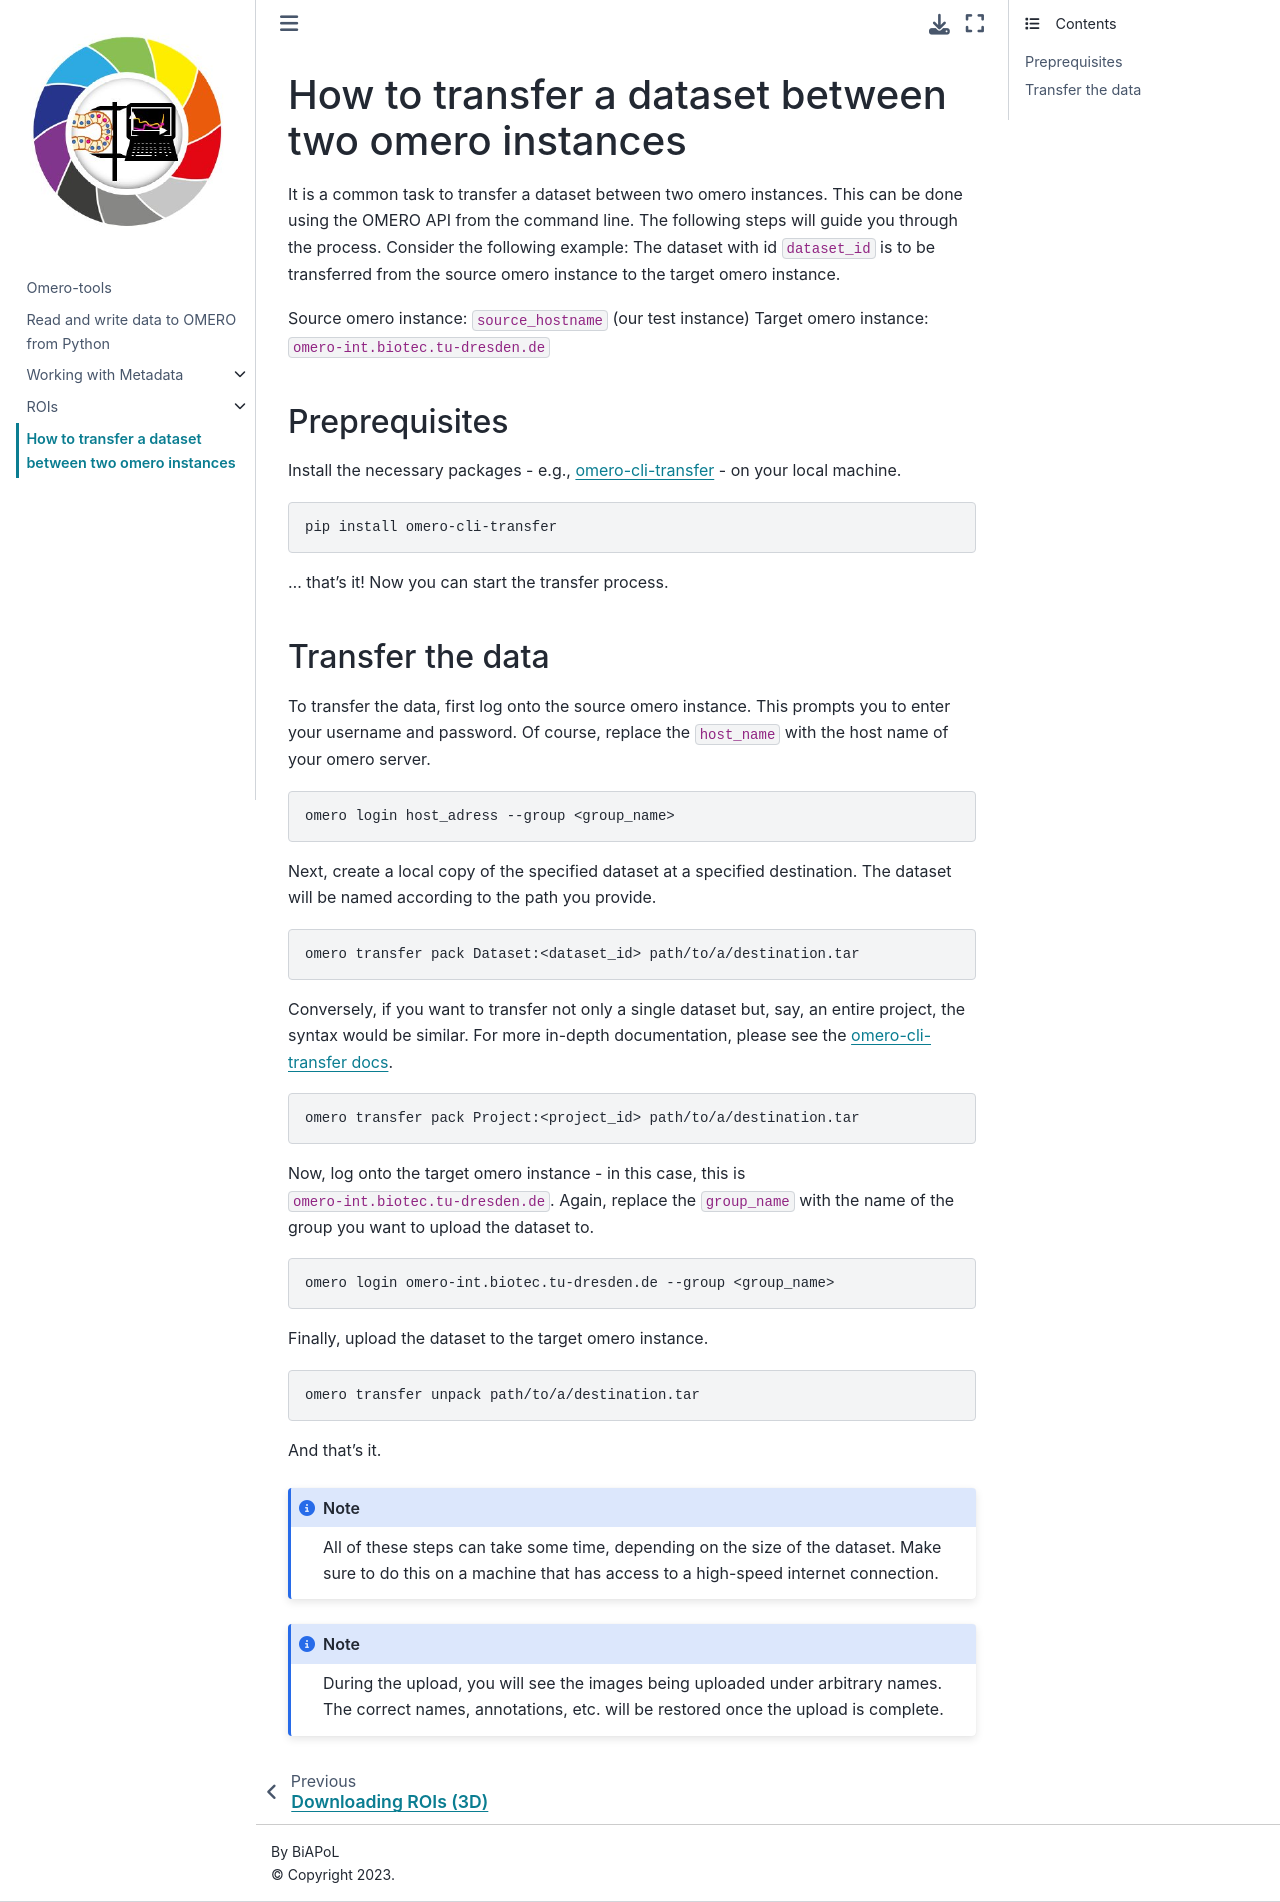

repository: BiAPoL/omero-tools · page: instructions/transfer_dataset.html · generator: jekyll

# How to transfer a dataset between two omero instances

It is a common task to transfer a dataset between two omero instances. This can be done using the OMERO API. The following steps will guide you through the process. Consider the following example: The dataset with id `dataset_id` is to be transferred from the source omero instance to the target omero instance.

Source omero instance: `172.26.122.141` (our test instance)
Target omore instance: `omero-int.biotec.tu-dresden.de`

## Preprequisites

Install the necessary packages - e.g., [omero-cli-transfer](https://github.com/ome/omero-cli-transfer) - on your local machine.

```bash
pip install omero-cli transfer
```

... that's it! Now you can start the transfer process.

## Transfer the data

To transfer the data, first log onto the source omero instance. This prompts you to enter your username and password.

```bash
omero login 172.26.122.141 --group <group_name>
```

Next, create a local copy of the specified dataset at a specified destination. The dataset will be named according to the path you provide.

```bash
omero transfer pack Dataset:<dataset_id> path/to/a/destination.tar
```	

Now, log onto the target omero instance.

```bash
omero login omero-int.biotec.tu-dresden.de --group <group_name>
```

Finally, upload the dataset to the target omero instance.

```bash
omero transfer unpack path/to/a/destination.tar
```

And that's it. 

*Note*: All of these steps can take some time, depending on the size of the dataset. Make sure to do this on a machine that has access to a high-speed internet connection.
*Note2*: During the upload, you will see the images being uploaded under arbitrary names. The correct names, annotations, etc. will be restored once the upload is complete.
